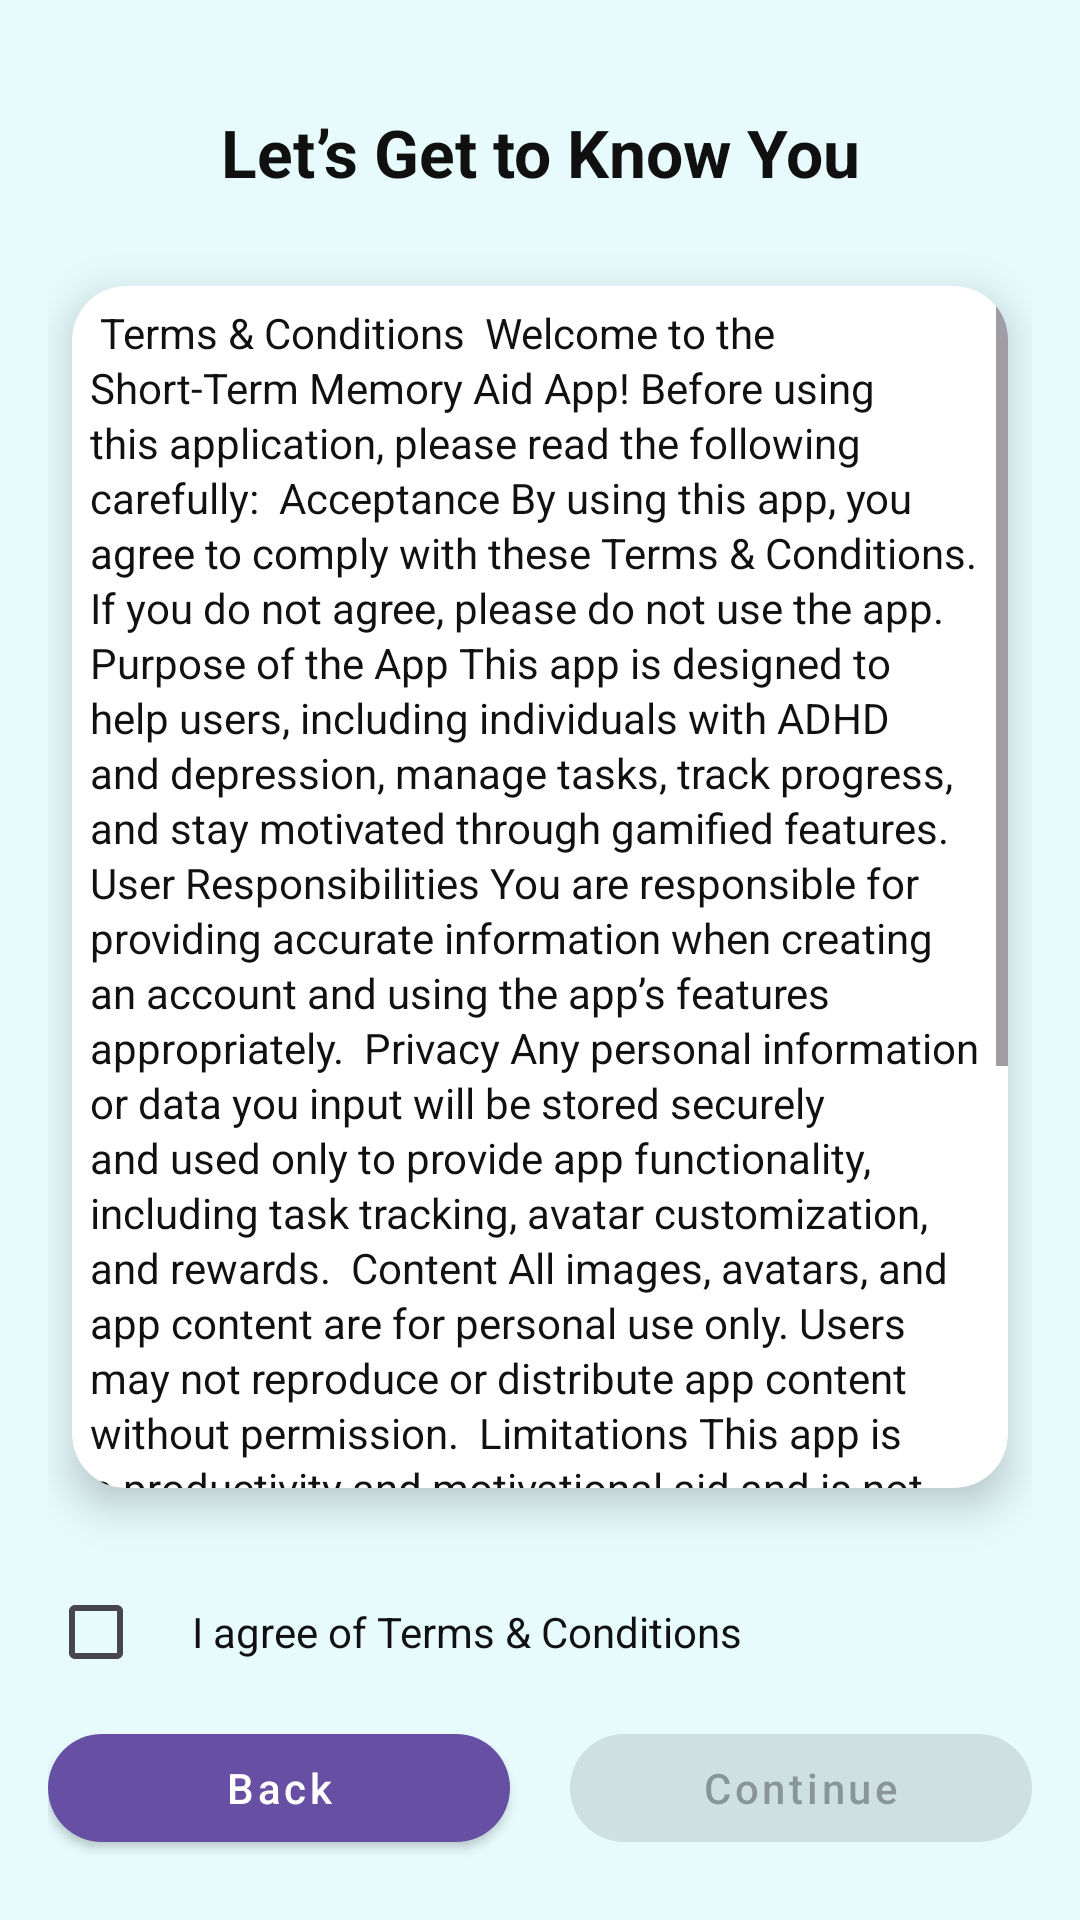

This screen was rendered from an Android layout file. Write that file and the resources it references.
<!-- AndroidManifest.xml: application theme Theme.MemoryAidApp -->
<!-- res/layout/activity_terms.xml -->
<?xml version="1.0" encoding="utf-8"?>
<androidx.constraintlayout.widget.ConstraintLayout
    xmlns:android="http://schemas.android.com/apk/res/android"
    xmlns:app="http://schemas.android.com/apk/res-auto"
    android:id="@+id/terms_root"
    android:layout_width="match_parent"
    android:layout_height="match_parent"
    android:background="#E7FBFD"
    android:padding="16dp">

    
    <TextView
        android:id="@+id/titleText"
        android:layout_width="0dp"
        android:layout_height="wrap_content"
        android:text="Let’s Get to Know You"
        android:textStyle="bold"
        android:textSize="22sp"
        android:gravity="center"
        android:textColor="#101010"
        app:layout_constraintTop_toTopOf="parent"
        app:layout_constraintStart_toStartOf="parent"
        app:layout_constraintEnd_toEndOf="parent"
        android:layout_marginTop="20dp"/>

    
    <androidx.cardview.widget.CardView
        android:id="@+id/termsCard"
        android:layout_width="0dp"
        android:layout_height="0dp"
        app:cardCornerRadius="18dp"
        app:cardElevation="8dp"
        app:cardUseCompatPadding="true"
        android:layout_marginTop="18dp"
        android:layout_marginBottom="12dp"
        app:cardPreventCornerOverlap="false"
        app:layout_constraintTop_toBottomOf="@id/titleText"
        app:layout_constraintBottom_toTopOf="@+id/checkboxRow"
        app:layout_constraintStart_toStartOf="parent"
        app:layout_constraintEnd_toEndOf="parent"
        android:padding="12dp">

        
        <LinearLayout
            android:layout_width="match_parent"
            android:layout_height="match_parent"
            android:orientation="vertical">

            <ScrollView
                android:id="@+id/termsScroll"
                android:layout_width="match_parent"
                android:layout_height="match_parent"
                android:overScrollMode="ifContentScrolls">

                <TextView
                    android:id="@+id/termsText"
                    android:layout_width="match_parent"
                    android:layout_height="wrap_content"
                    android:textSize="14sp"
                    android:textColor="#111111"
                    android:lineSpacingExtra="2dp"
                    android:padding="6dp"
                    android:textIsSelectable="true"
                    android:text='
Terms &amp; Conditions

Welcome to the Short-Term Memory Aid App! Before using this application, please read the following carefully:

Acceptance
By using this app, you agree to comply with these Terms &amp; Conditions. If you do not agree, please do not use the app.

Purpose of the App
This app is designed to help users, including individuals with ADHD and depression, manage tasks, track progress, and stay motivated through gamified features.

User Responsibilities
You are responsible for providing accurate information when creating an account and using the app’s features appropriately.

Privacy
Any personal information or data you input will be stored securely and used only to provide app functionality, including task tracking, avatar customization, and rewards.

Content
All images, avatars, and app content are for personal use only. Users may not reproduce or distribute app content without permission.

Limitations
This app is a productivity and motivational aid and is not a substitute for professional medical advice. For mental health concerns, please consult a qualified professional.

Updates and Changes
We may update the app and these Terms &amp; Conditions periodically. Continued use of the app constitutes acceptance of the updated terms.

Contact
For questions or support, please contact us through the app or at [your support email].

By tapping “I Agree”, you acknowledge that you have read and accepted these Terms &amp; Conditions.
' />
            </ScrollView>
        </LinearLayout>
    </androidx.cardview.widget.CardView>

    
    <LinearLayout
        android:id="@+id/checkboxRow"
        android:layout_width="0dp"
        android:layout_height="wrap_content"
        android:orientation="horizontal"
        android:gravity="center_vertical"
        android:layout_marginTop="6dp"
        app:layout_constraintStart_toStartOf="parent"
        app:layout_constraintEnd_toEndOf="parent"
        app:layout_constraintBottom_toTopOf="@+id/buttonRow">

        <CheckBox
            android:id="@+id/agreeCheckbox"
            android:layout_width="wrap_content"
            android:layout_height="wrap_content"
            android:buttonTint="#0B78A2"
            android:paddingEnd="8dp"/>

        <TextView
            android:id="@+id/agreeLabel"
            android:layout_width="wrap_content"
            android:layout_height="wrap_content"
            android:text="I agree of Terms &amp; Conditions"
            android:textSize="14sp"
            android:textColor="#111111"/>
    </LinearLayout>

    
    <LinearLayout
        android:id="@+id/buttonRow"
        android:layout_width="0dp"
        android:layout_height="56dp"
        android:orientation="horizontal"
        android:gravity="center"
        android:layout_marginTop="12dp"
        app:layout_constraintBottom_toBottomOf="parent"
        app:layout_constraintStart_toStartOf="parent"
        app:layout_constraintEnd_toEndOf="parent">

        
        <com.google.android.material.button.MaterialButton
            android:id="@+id/backButton"
            style="@style/Widget.MaterialComponents.Button"
            android:layout_width="0dp"
            android:layout_height="48dp"
            android:layout_weight="1"
            android:text="Back"
            android:textAllCaps="false"
            app:cornerRadius="24dp"
            app:iconGravity="textStart"
            app:strokeWidth="0dp"
            android:elevation="6dp"
            android:layout_marginEnd="10dp"/>

        
        <com.google.android.material.button.MaterialButton
            android:id="@+id/continueButton"
            style="@style/Widget.MaterialComponents.Button"
            android:layout_width="0dp"
            android:layout_height="48dp"
            android:layout_weight="1"
            android:text="Continue"
            android:textAllCaps="false"
            app:cornerRadius="24dp"
            app:iconGravity="textStart"
            app:strokeWidth="0dp"
            android:elevation="6dp"
            android:layout_marginStart="10dp"
            android:enabled="false"/>
    </LinearLayout>

</androidx.constraintlayout.widget.ConstraintLayout>
<!-- resources referenced by this layout -->
<resources>
  <style name="Theme.MemoryAidApp" parent="Base.Theme.MemoryAidApp" />
  <style name="Base.Theme.MemoryAidApp" parent="Theme.Material3.DayNight.NoActionBar">
          
          
      </style>
</resources>
